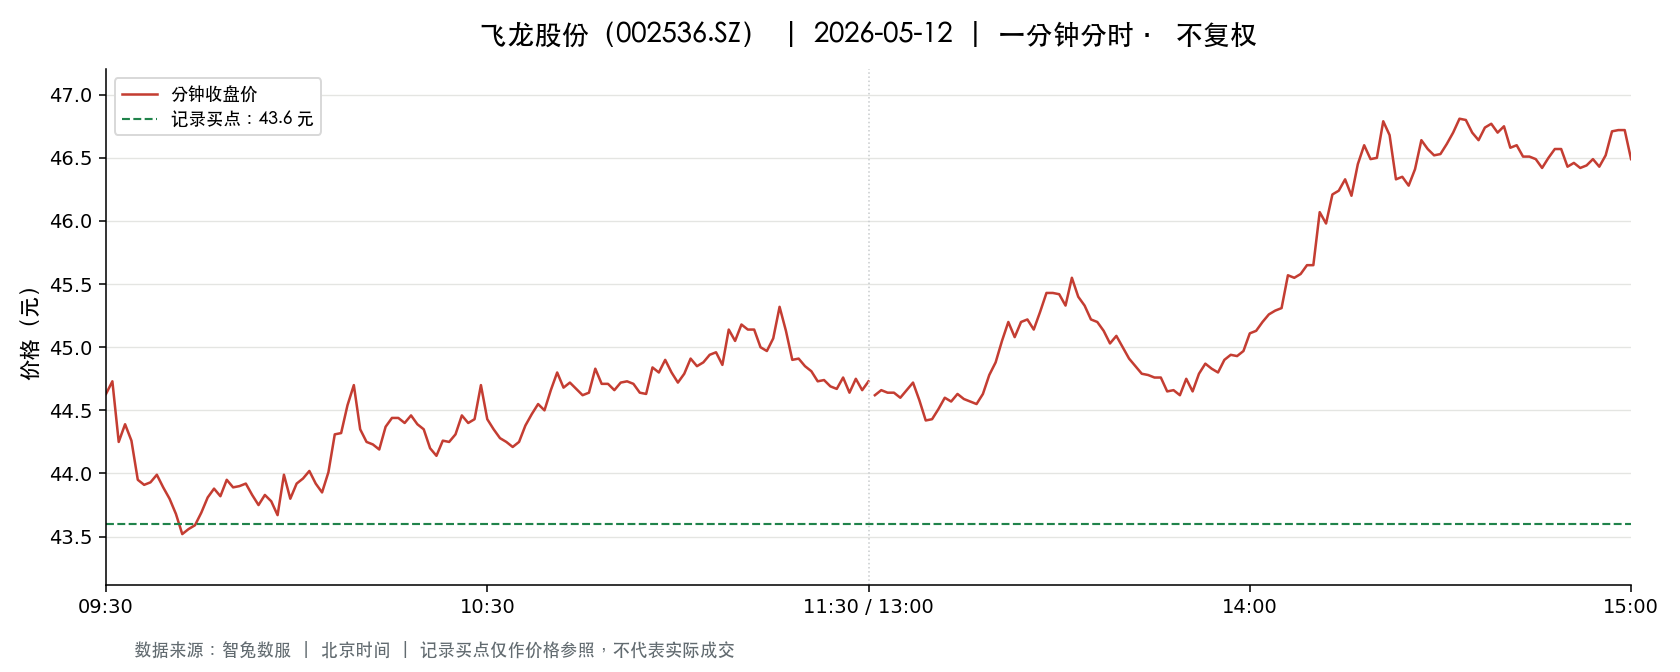

Source data for this figure (header and first rows):
t, o, h, l, c, v, a, pc, sf
2026-05-12 09:30:00, 44.63, 44.63, 44.63, 44.63, 4613, 20587819, 44.5, 0.0
2026-05-12 09:31:00, 44.58, 44.99, 44.3, 44.73, 12319, 55039146, 44.63, 0.0
2026-05-12 09:32:00, 44.63, 44.63, 44.23, 44.25, 6115, 27193741, 44.73, 0.0
2026-05-12 09:33:00, 44.22, 44.39, 43.77, 44.39, 8799, 38761250, 44.25, 0.0
2026-05-12 09:34:00, 44.39, 44.45, 44.13, 44.26, 5008, 22172501, 44.39, 0.0
2026-05-12 09:35:00, 44.29, 44.29, 43.95, 43.95, 2940, 12980962, 44.26, 0.0
2026-05-12 09:36:00, 44.01, 44.21, 43.91, 43.91, 4884, 21532896, 43.95, 0.0
2026-05-12 09:37:00, 43.9, 43.97, 43.89, 43.93, 3988, 17514362, 43.91, 0.0
2026-05-12 09:38:00, 43.94, 44.04, 43.86, 43.99, 4287, 18822412, 43.93, 0.0
2026-05-12 09:39:00, 44.03, 44.03, 43.88, 43.89, 2785, 12234947, 43.99, 0.0
2026-05-12 09:40:00, 43.86, 43.88, 43.61, 43.8, 4433, 19396760, 43.89, 0.0
2026-05-12 09:41:00, 43.83, 43.83, 43.63, 43.68, 4679, 20454539, 43.8, 0.0
2026-05-12 09:42:00, 43.65, 43.65, 43.5, 43.52, 5289, 23043084, 43.68, 0.0
2026-05-12 09:43:00, 43.5, 43.57, 43.49, 43.56, 4468, 19451276, 43.52, 0.0
2026-05-12 09:44:00, 43.55, 43.62, 43.46, 43.59, 5054, 22003054, 43.56, 0.0
2026-05-12 09:45:00, 43.59, 43.76, 43.59, 43.69, 2012, 8787214, 43.59, 0.0
2026-05-12 09:46:00, 43.69, 43.81, 43.6, 43.81, 4511, 19689100, 43.69, 0.0
2026-05-12 09:47:00, 43.82, 43.88, 43.76, 43.88, 2435, 10675724, 43.81, 0.0
2026-05-12 09:48:00, 43.89, 43.94, 43.82, 43.82, 1518, 6663599, 43.88, 0.0
2026-05-12 09:49:00, 43.82, 43.95, 43.81, 43.95, 1588, 6962416, 43.82, 0.0
2026-05-12 09:50:00, 43.96, 43.96, 43.75, 43.89, 2332, 10226554, 43.95, 0.0
2026-05-12 09:51:00, 43.9, 43.9, 43.73, 43.9, 1971, 8637822, 43.89, 0.0
2026-05-12 09:52:00, 43.91, 43.97, 43.83, 43.92, 1519, 6672076, 43.9, 0.0
2026-05-12 09:53:00, 43.96, 44.04, 43.81, 43.83, 3051, 13410303, 43.92, 0.0
2026-05-12 09:54:00, 43.8, 43.8, 43.64, 43.75, 1342, 5864339, 43.83, 0.0
2026-05-12 09:55:00, 43.76, 43.83, 43.71, 43.83, 809.0, 3540347, 43.75, 0.0
2026-05-12 09:56:00, 43.8, 43.87, 43.73, 43.78, 1264, 5535877, 43.83, 0.0
2026-05-12 09:57:00, 43.78, 43.78, 43.65, 43.67, 1139, 4976845, 43.78, 0.0
2026-05-12 09:58:00, 43.69, 43.99, 43.69, 43.99, 3177, 13938854, 43.67, 0.0
2026-05-12 09:59:00, 43.96, 43.97, 43.8, 43.8, 1422, 6241672, 43.99, 0.0
2026-05-12 10:00:00, 43.8, 43.92, 43.78, 43.92, 1613, 7068909, 43.8, 0.0
2026-05-12 10:01:00, 43.89, 43.98, 43.82, 43.96, 1778, 7809487, 43.92, 0.0
2026-05-12 10:02:00, 43.97, 44.03, 43.91, 44.02, 1792, 7877452, 43.96, 0.0
2026-05-12 10:03:00, 44.05, 44.05, 43.9, 43.92, 1838, 8083050, 44.02, 0.0
2026-05-12 10:04:00, 43.92, 43.97, 43.85, 43.85, 1998, 8774935, 43.92, 0.0
2026-05-12 10:05:00, 43.9, 44.05, 43.88, 44.01, 2182, 9586530, 43.85, 0.0
2026-05-12 10:06:00, 44.02, 44.4, 44.02, 44.31, 2103, 9303113, 44.01, 0.0
2026-05-12 10:07:00, 44.28, 44.33, 44.21, 44.32, 1282, 5677342, 44.31, 0.0
2026-05-12 10:08:00, 44.36, 44.55, 44.36, 44.54, 3668, 16303604, 44.32, 0.0
2026-05-12 10:09:00, 44.54, 44.72, 44.49, 44.7, 4979, 22193152, 44.54, 0.0
2026-05-12 10:10:00, 44.68, 44.68, 44.32, 44.35, 2859, 12724385, 44.7, 0.0
2026-05-12 10:11:00, 44.31, 44.39, 44.24, 44.25, 1219, 5400038, 44.35, 0.0
2026-05-12 10:12:00, 44.28, 44.31, 44.16, 44.23, 1275, 5637627, 44.25, 0.0
2026-05-12 10:13:00, 44.24, 44.24, 44.16, 44.19, 1063, 4697602, 44.23, 0.0
2026-05-12 10:14:00, 44.2, 44.37, 44.19, 44.37, 1301, 5756814, 44.19, 0.0
2026-05-12 10:15:00, 44.37, 44.56, 44.33, 44.44, 4561, 20287361, 44.37, 0.0
2026-05-12 10:16:00, 44.39, 44.44, 44.3, 44.44, 3534, 15697798, 44.44, 0.0
2026-05-12 10:17:00, 44.48, 44.5, 44.34, 44.4, 1530, 6797656, 44.44, 0.0
2026-05-12 10:18:00, 44.39, 44.5, 44.3, 44.46, 1762, 7825900, 44.4, 0.0
2026-05-12 10:19:00, 44.45, 44.46, 44.35, 44.39, 1213, 5388381, 44.46, 0.0
2026-05-12 10:20:00, 44.42, 44.45, 44.35, 44.35, 635.0, 2818027, 44.39, 0.0
2026-05-12 10:21:00, 44.33, 44.33, 44.18, 44.2, 1397, 6180341, 44.35, 0.0
2026-05-12 10:22:00, 44.2, 44.25, 44.14, 44.14, 1253, 5533950, 44.2, 0.0
2026-05-12 10:23:00, 44.14, 44.26, 44.14, 44.26, 1701, 7517462, 44.14, 0.0
2026-05-12 10:24:00, 44.28, 44.31, 44.16, 44.25, 949.0, 4197434, 44.26, 0.0
2026-05-12 10:25:00, 44.31, 44.31, 44.26, 44.31, 575.0, 2546420, 44.25, 0.0
2026-05-12 10:26:00, 44.32, 44.48, 44.28, 44.46, 2371, 10516898, 44.31, 0.0
2026-05-12 10:27:00, 44.46, 44.46, 44.31, 44.4, 7094, 31458028, 44.46, 0.0
2026-05-12 10:28:00, 44.35, 44.49, 44.32, 44.43, 1271, 5645485, 44.4, 0.0
2026-05-12 10:29:00, 44.44, 44.76, 44.43, 44.7, 5492, 24517483, 44.43, 0.0
... 181 more rows
